Run: headless pygame with SDL's dummy video driver; simulated clock (each Clock.tick advances the game by its frame time, no real sleeping); random seed 0; keys injected as events and as key.get_pressed() state; no mouse input.
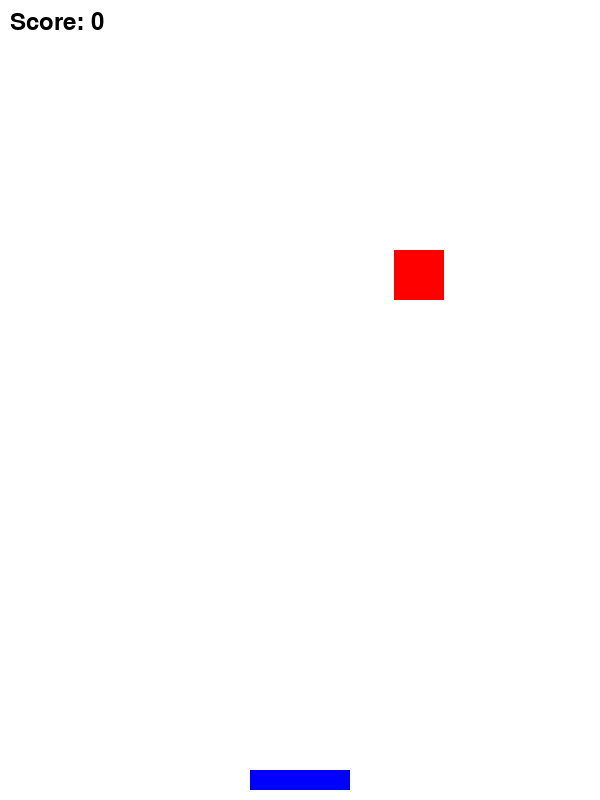
Frame 1 of 4 · flips 1–60 · no input
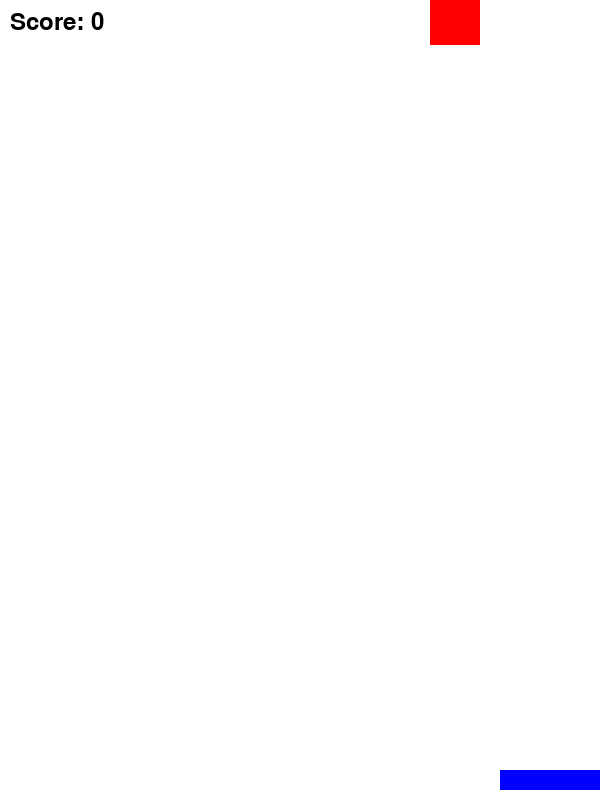
Frame 2 of 4 · flips 61–180 · tapped SPACE, RETURN · held RIGHT (→), D
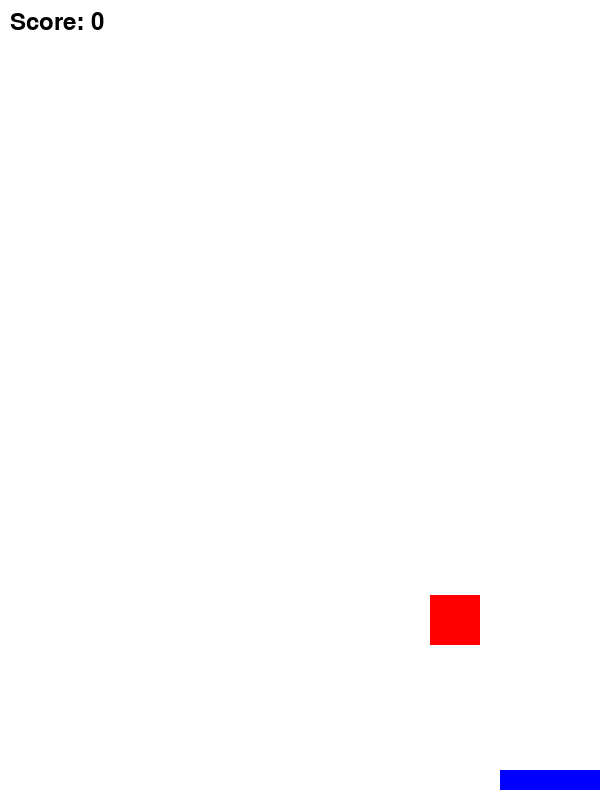
Frame 3 of 4 · flips 181–300 · held DOWN (↓), S
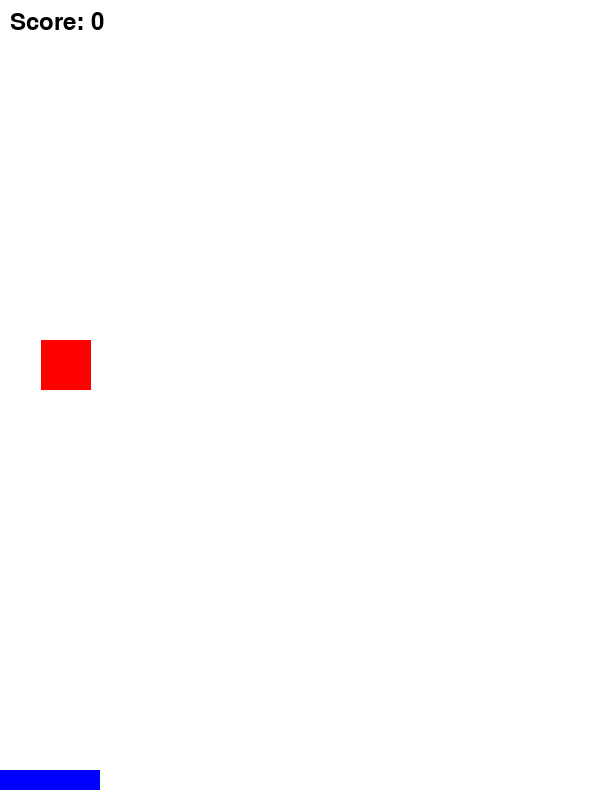
Frame 4 of 4 · flips 301–420 · held LEFT (←), A, UP (↑), W

The pygame program that drew these frames:

# Simple Catch the Falling Object Game using Pygame

import pygame
import random

# Initialize Pygame
pygame.init()

# Screen dimensions
WIDTH = 600
HEIGHT = 800
screen = pygame.display.set_mode((WIDTH, HEIGHT))
pygame.display.set_caption("Catch the Falling Object")

# Colors
WHITE = (255, 255, 255)
BLACK = (0, 0, 0)
RED = (255, 0, 0)
BLUE = (0, 0, 255)

# Clock for FPS
clock = pygame.time.Clock()
FPS = 60

# Player properties
player_width = 100
player_height = 20
player_x = WIDTH // 2 - player_width // 2
player_y = HEIGHT - player_height - 10
player_speed = 10

# Object properties
object_width = 50
object_height = 50
object_x = random.randint(0, WIDTH - object_width)
object_y = -50
object_speed = 5

# Score
score = 0
font = pygame.font.SysFont(None, 36)

# Game Loop
running = True
while running:
    screen.fill(WHITE)
    
    # Event handling
    for event in pygame.event.get():
        if event.type == pygame.QUIT:
            running = False

    # Player movement
    keys = pygame.key.get_pressed()
    if keys[pygame.K_LEFT] and player_x > 0:
        player_x -= player_speed
    if keys[pygame.K_RIGHT] and player_x < WIDTH - player_width:
        player_x += player_speed

    # Update object position
    object_y += object_speed

    # Check for collision
    if (object_y + object_height >= player_y) and (player_x < object_x + object_width) and (player_x + player_width > object_x):
        score += 1
        object_x = random.randint(0, WIDTH - object_width)
        object_y = -50

    # Reset object if it goes off screen
    if object_y > HEIGHT:
        object_x = random.randint(0, WIDTH - object_width)
        object_y = -50

    # Draw player and object
    pygame.draw.rect(screen, BLUE, (player_x, player_y, player_width, player_height))
    pygame.draw.rect(screen, RED, (object_x, object_y, object_width, object_height))

    # Draw score
    score_text = font.render(f"Score: {score}", True, BLACK)
    screen.blit(score_text, (10, 10))

    # Update screen
    pygame.display.flip()
    clock.tick(FPS)

pygame.quit()
